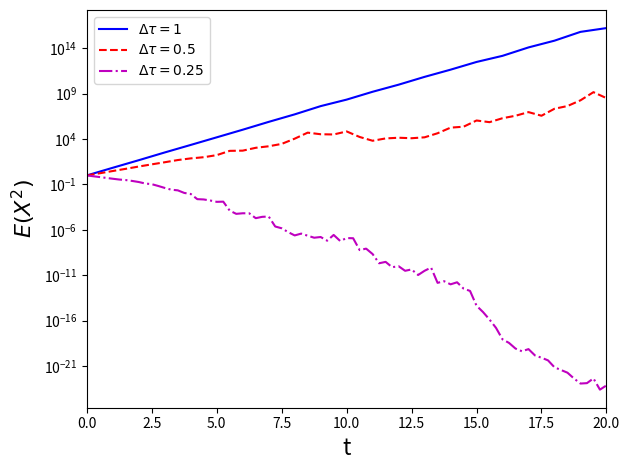

Write Python code to recreate this figure.
# reference:
#  D. J. Higham "An Algorithmic Introduction to Numerical
#   Simulation of Stochastic Differential Equations"
#   SIAM Review 43 (2001) 525

import numpy as np
import matplotlib.pyplot as plt

np.random.seed(100)
T=20; M=50000; X0=1
lm=-3; mu=3**0.5
color = ['b', 'r--', 'm-.']

for k in range(3):
    dt = 2**(-k)
    N = int(T/dt)
    X = X0 * np.ones(M)
    X2 = np.empty(N+1); X2[0] = X0**2
    for j in range(N):
        dW = np.random.normal(0, dt**0.5, M)
        X += X*(lm*dt + mu*dW)
        X2[j+1] = np.mean(X**2)

    t = np.linspace(0,T,N+1)
    plt.semilogy(t, X2, color[k],
                 label=r'$\Delta\tau = {}$'.format(dt))

plt.legend()
plt.xlabel('t', fontsize=16)
plt.ylabel('$E(X^2)$', fontsize=16)
plt.xlim([0,T])
plt.tight_layout()
plt.savefig('fig5.eps')
plt.show()
